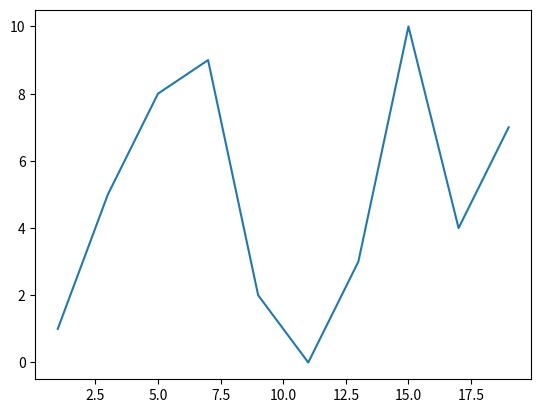

Recreate this plot in Python.
import matplotlib.pyplot as mp

x_value = [1,3,5,7,9,11,13,15,17,19]
y_values = [1,5,8,9,2,0,3,10,4,7]
mp.plot(x_value,y_values)
mp.show()
